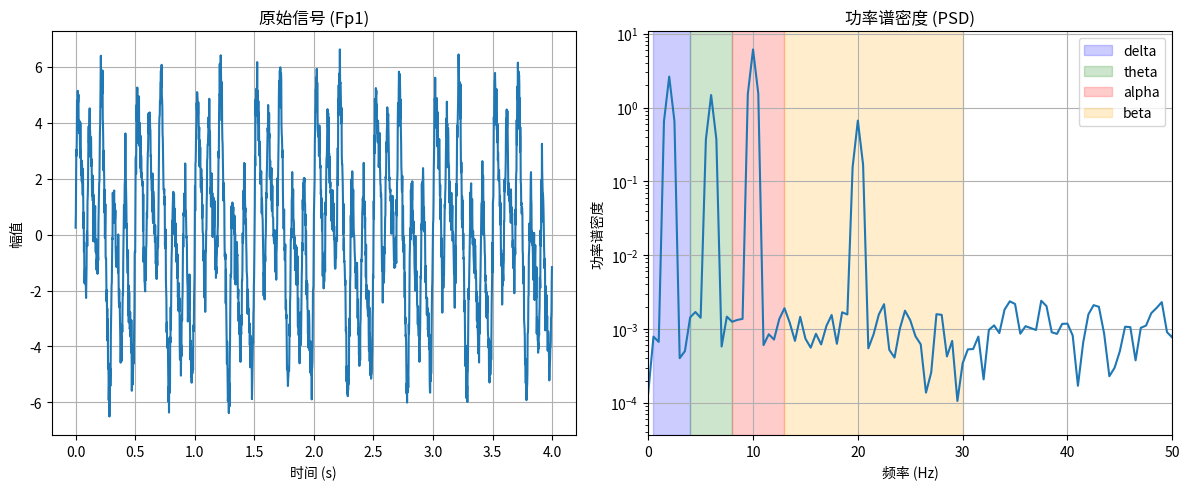

Write the Python code that produced this figure.
# -*- coding: utf-8 -*-
"""
传统EEG特征提取模块

包含以下特征：
1. 相对频带功率 (Relative Band Power, RBP)
2. 频带比值特征 (θ/α, θ/β, (δ+θ)/(α+β))
3. α峰值频率特征

按四个脑区分别提取：前额叶、颞叶、顶叶、枕叶
"""

import numpy as np
from scipy import signal
from scipy.fft import fft, fftfreq
from typing import Dict, List, Tuple, Optional
import warnings

warnings.filterwarnings('ignore')


# 频带定义
FREQUENCY_BANDS = {
    'delta': (0.5, 4.0),
    'theta': (4.0, 8.0),
    'alpha': (8.0, 13.0),
    'beta': (13.0, 30.0),
    'gamma': (30.0, 45.0)  # 可选
}

# 脑区定义
BRAIN_REGIONS = {
    'frontal': ['Fp1', 'Fp2', 'F7', 'F3', 'Fz', 'F4', 'F8'],
    'temporal': ['T3', 'T4', 'T5', 'T6'],
    'parietal': ['P3', 'Pz', 'P4'],
    'occipital': ['O1', 'O2']
}


class TraditionalFeatureExtractor:
    """
    传统EEG特征提取器
    
    提取以下特征：
    - 各频带的相对功率 (RBP)
    - 频带比值特征
    - α峰值特征
    """
    
    def __init__(self, 
                 sample_rate: float = 500.0,
                 bands: Dict[str, Tuple[float, float]] = None,
                 regions: Dict[str, List[str]] = None):
        """
        初始化特征提取器
        
        Args:
            sample_rate: 采样率 (Hz)
            bands: 频带定义
            regions: 脑区定义
        """
        self.sample_rate = sample_rate
        self.bands = bands or FREQUENCY_BANDS
        self.regions = regions or BRAIN_REGIONS
        
        # Welch方法参数
        self.nperseg = int(sample_rate * 2)  # 2秒窗口
        self.noverlap = int(self.nperseg * 0.5)  # 50%重叠
    
    def compute_psd(self, signal_data: np.ndarray) -> Tuple[np.ndarray, np.ndarray]:
        """
        计算功率谱密度 (PSD)
        
        使用Welch方法
        
        Args:
            signal_data: 输入信号 (1D)
            
        Returns:
            freqs: 频率向量
            psd: 功率谱密度
        """
        freqs, psd = signal.welch(
            signal_data,
            fs=self.sample_rate,
            nperseg=min(self.nperseg, len(signal_data)),
            noverlap=min(self.noverlap, len(signal_data) // 2),
            scaling='density'
        )
        
        return freqs, psd
    
    def compute_band_power(self, freqs: np.ndarray, psd: np.ndarray, 
                          band: Tuple[float, float]) -> float:
        """
        计算特定频带的功率
        
        Args:
            freqs: 频率向量
            psd: 功率谱密度
            band: 频带范围 (low, high)
            
        Returns:
            频带功率
        """
        low, high = band
        mask = (freqs >= low) & (freqs <= high)
        
        if not np.any(mask):
            return 0.0
        
        # 使用梯形积分计算功率
        band_power = np.trapz(psd[mask], freqs[mask])
        
        return band_power
    
    def compute_relative_band_power(self, signal_data: np.ndarray) -> Dict[str, float]:
        """
        计算各频带的相对功率 (RBP)
        
        RBP = 特定频带功率 / 总功率
        
        Args:
            signal_data: 输入信号 (1D)
            
        Returns:
            各频带的相对功率字典
        """
        freqs, psd = self.compute_psd(signal_data)
        
        # 计算各频带功率
        band_powers = {}
        for band_name, band_range in self.bands.items():
            band_powers[band_name] = self.compute_band_power(freqs, psd, band_range)
        
        # 计算总功率 (0.5-45Hz)
        total_power = self.compute_band_power(freqs, psd, (0.5, 45.0))
        
        # 计算相对功率
        rbp = {}
        for band_name, power in band_powers.items():
            rbp[f'rbp_{band_name}'] = power / total_power if total_power > 0 else 0.0
        
        return rbp
    
    def compute_ratio_features(self, signal_data: np.ndarray) -> Dict[str, float]:
        """
        计算频带比值特征
        
        包括：
        - θ/α
        - θ/β
        - (δ+θ)/(α+β)
        
        Args:
            signal_data: 输入信号 (1D)
            
        Returns:
            比值特征字典
        """
        freqs, psd = self.compute_psd(signal_data)
        
        # 计算各频带功率
        delta_power = self.compute_band_power(freqs, psd, self.bands['delta'])
        theta_power = self.compute_band_power(freqs, psd, self.bands['theta'])
        alpha_power = self.compute_band_power(freqs, psd, self.bands['alpha'])
        beta_power = self.compute_band_power(freqs, psd, self.bands['beta'])
        
        # 计算比值特征
        eps = 1e-10  # 防止除零
        
        ratios = {
            'ratio_theta_alpha': theta_power / (alpha_power + eps),
            'ratio_theta_beta': theta_power / (beta_power + eps),
            'ratio_slow_fast': (delta_power + theta_power) / (alpha_power + beta_power + eps)
        }
        
        return ratios
    
    def compute_alpha_peak_features(self, signal_data: np.ndarray) -> Dict[str, float]:
        """
        计算α峰值特征
        
        包括：
        - α峰值频率 (PAF - Peak Alpha Frequency)
        - α峰值功率
        - α峰值带宽
        
        Args:
            signal_data: 输入信号 (1D)
            
        Returns:
            α峰值特征字典
        """
        freqs, psd = self.compute_psd(signal_data)
        
        # 获取α频带范围
        alpha_low, alpha_high = self.bands['alpha']
        alpha_mask = (freqs >= alpha_low) & (freqs <= alpha_high)
        
        if not np.any(alpha_mask):
            return {
                'alpha_peak_freq': 0.0,
                'alpha_peak_power': 0.0,
                'alpha_peak_bandwidth': 0.0,
                'alpha_center_freq': 0.0
            }
        
        alpha_freqs = freqs[alpha_mask]
        alpha_psd = psd[alpha_mask]
        
        # α峰值频率 (最大功率对应的频率)
        peak_idx = np.argmax(alpha_psd)
        alpha_peak_freq = alpha_freqs[peak_idx]
        alpha_peak_power = alpha_psd[peak_idx]
        
        # α中心频率 (功率加权平均)
        total_alpha_power = np.sum(alpha_psd)
        if total_alpha_power > 0:
            alpha_center_freq = np.sum(alpha_freqs * alpha_psd) / total_alpha_power
        else:
            alpha_center_freq = 0.0
        
        # α峰值带宽 (半高全宽 FWHM)
        half_max = alpha_peak_power / 2
        above_half = alpha_psd >= half_max
        if np.any(above_half):
            above_indices = np.where(above_half)[0]
            bandwidth = alpha_freqs[above_indices[-1]] - alpha_freqs[above_indices[0]]
        else:
            bandwidth = 0.0
        
        return {
            'alpha_peak_freq': alpha_peak_freq,
            'alpha_peak_power': alpha_peak_power,
            'alpha_peak_bandwidth': bandwidth,
            'alpha_center_freq': alpha_center_freq
        }
    
    def extract_channel_features(self, signal_data: np.ndarray) -> Dict[str, float]:
        """
        从单个通道提取所有传统特征
        
        Args:
            signal_data: 单通道信号 (1D)
            
        Returns:
            特征字典
        """
        features = {}
        
        # 相对频带功率
        rbp = self.compute_relative_band_power(signal_data)
        features.update(rbp)
        
        # 比值特征
        ratios = self.compute_ratio_features(signal_data)
        features.update(ratios)
        
        # α峰值特征
        alpha_peaks = self.compute_alpha_peak_features(signal_data)
        features.update(alpha_peaks)
        
        return features
    
    def extract_region_features(self, 
                                 data: np.ndarray, 
                                 channel_names: List[str],
                                 region: str) -> Dict[str, float]:
        """
        从特定脑区提取特征（对该区域所有通道取平均）
        
        Args:
            data: EEG数据 (channels x samples)
            channel_names: 通道名称列表
            region: 脑区名称
            
        Returns:
            脑区特征字典
        """
        if region not in self.regions:
            raise ValueError(f"未知脑区: {region}")
        
        region_channels = self.regions[region]
        
        # 获取该脑区的通道索引
        indices = [i for i, ch in enumerate(channel_names) if ch in region_channels]
        
        if len(indices) == 0:
            raise ValueError(f"在数据中找不到脑区 {region} 的通道")
        
        # 提取每个通道的特征，然后取平均
        all_features = []
        for idx in indices:
            channel_features = self.extract_channel_features(data[idx])
            all_features.append(channel_features)
        
        # 计算平均特征
        avg_features = {}
        for key in all_features[0].keys():
            values = [f[key] for f in all_features]
            avg_features[f'{region}_{key}'] = np.mean(values)
            avg_features[f'{region}_{key}_std'] = np.std(values)
        
        return avg_features
    
    def extract_all_region_features(self, 
                                     data: np.ndarray, 
                                     channel_names: List[str]) -> Dict[str, float]:
        """
        从所有脑区提取特征
        
        Args:
            data: EEG数据 (channels x samples)
            channel_names: 通道名称列表
            
        Returns:
            所有脑区的特征字典
        """
        all_features = {}
        
        for region in self.regions.keys():
            try:
                region_features = self.extract_region_features(data, channel_names, region)
                all_features.update(region_features)
            except Exception as e:
                print(f"提取 {region} 特征失败: {e}")
        
        return all_features
    
    def extract_global_features(self, data: np.ndarray) -> Dict[str, float]:
        """
        从所有通道提取全局特征
        
        Args:
            data: EEG数据 (channels x samples)
            
        Returns:
            全局特征字典
        """
        # 对所有通道取平均
        global_signal = np.mean(data, axis=0)
        
        features = {}
        
        # 全局相对频带功率
        rbp = self.compute_relative_band_power(global_signal)
        for k, v in rbp.items():
            features[f'global_{k}'] = v
        
        # 全局比值特征
        ratios = self.compute_ratio_features(global_signal)
        for k, v in ratios.items():
            features[f'global_{k}'] = v
        
        # 全局α峰值特征
        alpha_peaks = self.compute_alpha_peak_features(global_signal)
        for k, v in alpha_peaks.items():
            features[f'global_{k}'] = v
        
        return features


class InterRegionFeatures:
    """
    脑区间特征提取器
    
    计算不同脑区之间的特征差异和连接性
    """
    
    def __init__(self, 
                 sample_rate: float = 500.0,
                 bands: Dict[str, Tuple[float, float]] = None):
        """
        初始化
        
        Args:
            sample_rate: 采样率
            bands: 频带定义
        """
        self.sample_rate = sample_rate
        self.bands = bands or FREQUENCY_BANDS
        self.extractor = TraditionalFeatureExtractor(sample_rate, bands)
    
    def compute_asymmetry(self, 
                          data: np.ndarray, 
                          channel_names: List[str],
                          left_channels: List[str],
                          right_channels: List[str]) -> Dict[str, float]:
        """
        计算左右半球不对称性
        
        Args:
            data: EEG数据
            channel_names: 通道名称
            left_channels: 左半球通道
            right_channels: 右半球通道
            
        Returns:
            不对称性特征
        """
        # 获取左右半球通道索引
        left_indices = [i for i, ch in enumerate(channel_names) if ch in left_channels]
        right_indices = [i for i, ch in enumerate(channel_names) if ch in right_channels]
        
        if len(left_indices) == 0 or len(right_indices) == 0:
            return {}
        
        # 计算左右半球平均信号
        left_signal = np.mean(data[left_indices], axis=0)
        right_signal = np.mean(data[right_indices], axis=0)
        
        # 计算各频带的不对称性
        left_rbp = self.extractor.compute_relative_band_power(left_signal)
        right_rbp = self.extractor.compute_relative_band_power(right_signal)
        
        asymmetry = {}
        for band_name in self.bands.keys():
            left_power = left_rbp.get(f'rbp_{band_name}', 0)
            right_power = right_rbp.get(f'rbp_{band_name}', 0)
            
            # 不对称性指数: (R - L) / (R + L)
            total = left_power + right_power
            if total > 0:
                asymmetry[f'asymmetry_{band_name}'] = (right_power - left_power) / total
            else:
                asymmetry[f'asymmetry_{band_name}'] = 0.0
        
        return asymmetry
    
    def compute_frontal_asymmetry(self, 
                                   data: np.ndarray, 
                                   channel_names: List[str]) -> Dict[str, float]:
        """
        计算前额叶不对称性 (常用于情绪/认知研究)
        
        Args:
            data: EEG数据
            channel_names: 通道名称
            
        Returns:
            前额叶不对称性特征
        """
        left_frontal = ['Fp1', 'F3', 'F7']
        right_frontal = ['Fp2', 'F4', 'F8']
        
        asymmetry = self.compute_asymmetry(data, channel_names, left_frontal, right_frontal)
        
        # 重命名为前额叶特定
        frontal_asymmetry = {}
        for k, v in asymmetry.items():
            frontal_asymmetry[f'frontal_{k}'] = v
        
        return frontal_asymmetry


def extract_traditional_features(data: np.ndarray, 
                                  channel_names: List[str],
                                  sample_rate: float = 500.0) -> np.ndarray:
    """
    提取所有传统特征的便捷函数
    
    Args:
        data: EEG数据 (channels x samples) 或 (n_windows x channels x samples)
        channel_names: 通道名称
        sample_rate: 采样率
        
    Returns:
        特征矩阵
    """
    extractor = TraditionalFeatureExtractor(sample_rate)
    inter_region = InterRegionFeatures(sample_rate)
    
    if data.ndim == 2:
        # 单个窗口
        features = {}
        
        # 各脑区特征
        region_features = extractor.extract_all_region_features(data, channel_names)
        features.update(region_features)
        
        # 全局特征
        global_features = extractor.extract_global_features(data)
        features.update(global_features)
        
        # 前额叶不对称性
        frontal_asymmetry = inter_region.compute_frontal_asymmetry(data, channel_names)
        features.update(frontal_asymmetry)
        
        return np.array(list(features.values())), list(features.keys())
    
    elif data.ndim == 3:
        # 多个窗口
        n_windows = data.shape[0]
        all_features = []
        feature_names = None
        
        for i in range(n_windows):
            features_array, names = extract_traditional_features(
                data[i], channel_names, sample_rate
            )
            all_features.append(features_array)
            
            if feature_names is None:
                feature_names = names
        
        return np.array(all_features), feature_names
    
    else:
        raise ValueError(f"不支持的数据维度: {data.ndim}")


def get_feature_names() -> List[str]:
    """
    获取所有传统特征的名称
    
    Returns:
        特征名称列表
    """
    # 基础特征名称
    base_features = []
    
    # RBP特征
    for band in FREQUENCY_BANDS.keys():
        base_features.append(f'rbp_{band}')
    
    # 比值特征
    base_features.extend(['ratio_theta_alpha', 'ratio_theta_beta', 'ratio_slow_fast'])
    
    # α峰值特征
    base_features.extend(['alpha_peak_freq', 'alpha_peak_power', 
                          'alpha_peak_bandwidth', 'alpha_center_freq'])
    
    # 脑区特征
    all_features = []
    for region in BRAIN_REGIONS.keys():
        for feat in base_features:
            all_features.append(f'{region}_{feat}')
            all_features.append(f'{region}_{feat}_std')
    
    # 全局特征
    for feat in base_features:
        all_features.append(f'global_{feat}')
    
    # 前额叶不对称性
    for band in FREQUENCY_BANDS.keys():
        all_features.append(f'frontal_asymmetry_{band}')
    
    return all_features


if __name__ == "__main__":
    # 测试代码
    import matplotlib.pyplot as plt
    
    # 创建测试信号
    sample_rate = 500
    duration = 4.0
    n_samples = int(sample_rate * duration)
    n_channels = 19
    
    t = np.arange(n_samples) / sample_rate
    
    # 模拟多通道EEG信号
    np.random.seed(42)
    data = np.zeros((n_channels, n_samples))
    
    for i in range(n_channels):
        # 添加不同频率成分
        data[i] = (
            2.0 * np.sin(2 * np.pi * 2 * t) +   # delta
            1.5 * np.sin(2 * np.pi * 6 * t) +   # theta
            3.0 * np.sin(2 * np.pi * 10 * t) +  # alpha
            1.0 * np.sin(2 * np.pi * 20 * t) +  # beta
            0.5 * np.random.randn(n_samples)     # 噪声
        )
    
    # 通道名称
    channel_names = [
        'Fp1', 'Fp2', 'F7', 'F3', 'Fz', 'F4', 'F8',
        'T3', 'C3', 'Cz', 'C4', 'T4',
        'T5', 'P3', 'Pz', 'P4', 'T6',
        'O1', 'O2'
    ]
    
    # 创建特征提取器
    extractor = TraditionalFeatureExtractor(sample_rate)
    
    print("=" * 60)
    print("传统特征提取测试")
    print("=" * 60)
    
    # 测试单通道特征提取
    print("\n单通道特征提取 (Fp1):")
    channel_features = extractor.extract_channel_features(data[0])
    for name, value in channel_features.items():
        print(f"  {name}: {value:.4f}")
    
    # 测试脑区特征提取
    print("\n脑区特征提取:")
    for region in BRAIN_REGIONS.keys():
        region_features = extractor.extract_region_features(data, channel_names, region)
        print(f"\n  {region}区域:")
        for name, value in list(region_features.items())[:5]:  # 只显示前5个
            print(f"    {name}: {value:.4f}")
    
    # 测试完整特征提取
    print("\n\n完整特征提取:")
    features_array, feature_names = extract_traditional_features(data, channel_names, sample_rate)
    print(f"  特征数量: {len(features_array)}")
    print(f"  特征名称示例: {feature_names[:10]}")
    
    # 可视化PSD
    print("\n\n生成PSD可视化...")
    freqs, psd = extractor.compute_psd(data[0])
    
    plt.figure(figsize=(12, 5))
    
    plt.subplot(1, 2, 1)
    plt.plot(t, data[0])
    plt.title('原始信号 (Fp1)')
    plt.xlabel('时间 (s)')
    plt.ylabel('幅值')
    plt.grid(True)
    
    plt.subplot(1, 2, 2)
    plt.semilogy(freqs, psd)
    plt.title('功率谱密度 (PSD)')
    plt.xlabel('频率 (Hz)')
    plt.ylabel('功率谱密度')
    plt.xlim([0, 50])
    plt.grid(True)
    
    # 标注频带
    colors = {'delta': 'blue', 'theta': 'green', 'alpha': 'red', 'beta': 'orange'}
    for band_name, (low, high) in FREQUENCY_BANDS.items():
        if band_name != 'gamma':
            plt.axvspan(low, high, alpha=0.2, color=colors[band_name], label=band_name)
    plt.legend()
    
    plt.tight_layout()
    plt.savefig('traditional_features_test.png', dpi=150)
    print("保存图像到: traditional_features_test.png")
    
    print("\n测试完成！")
